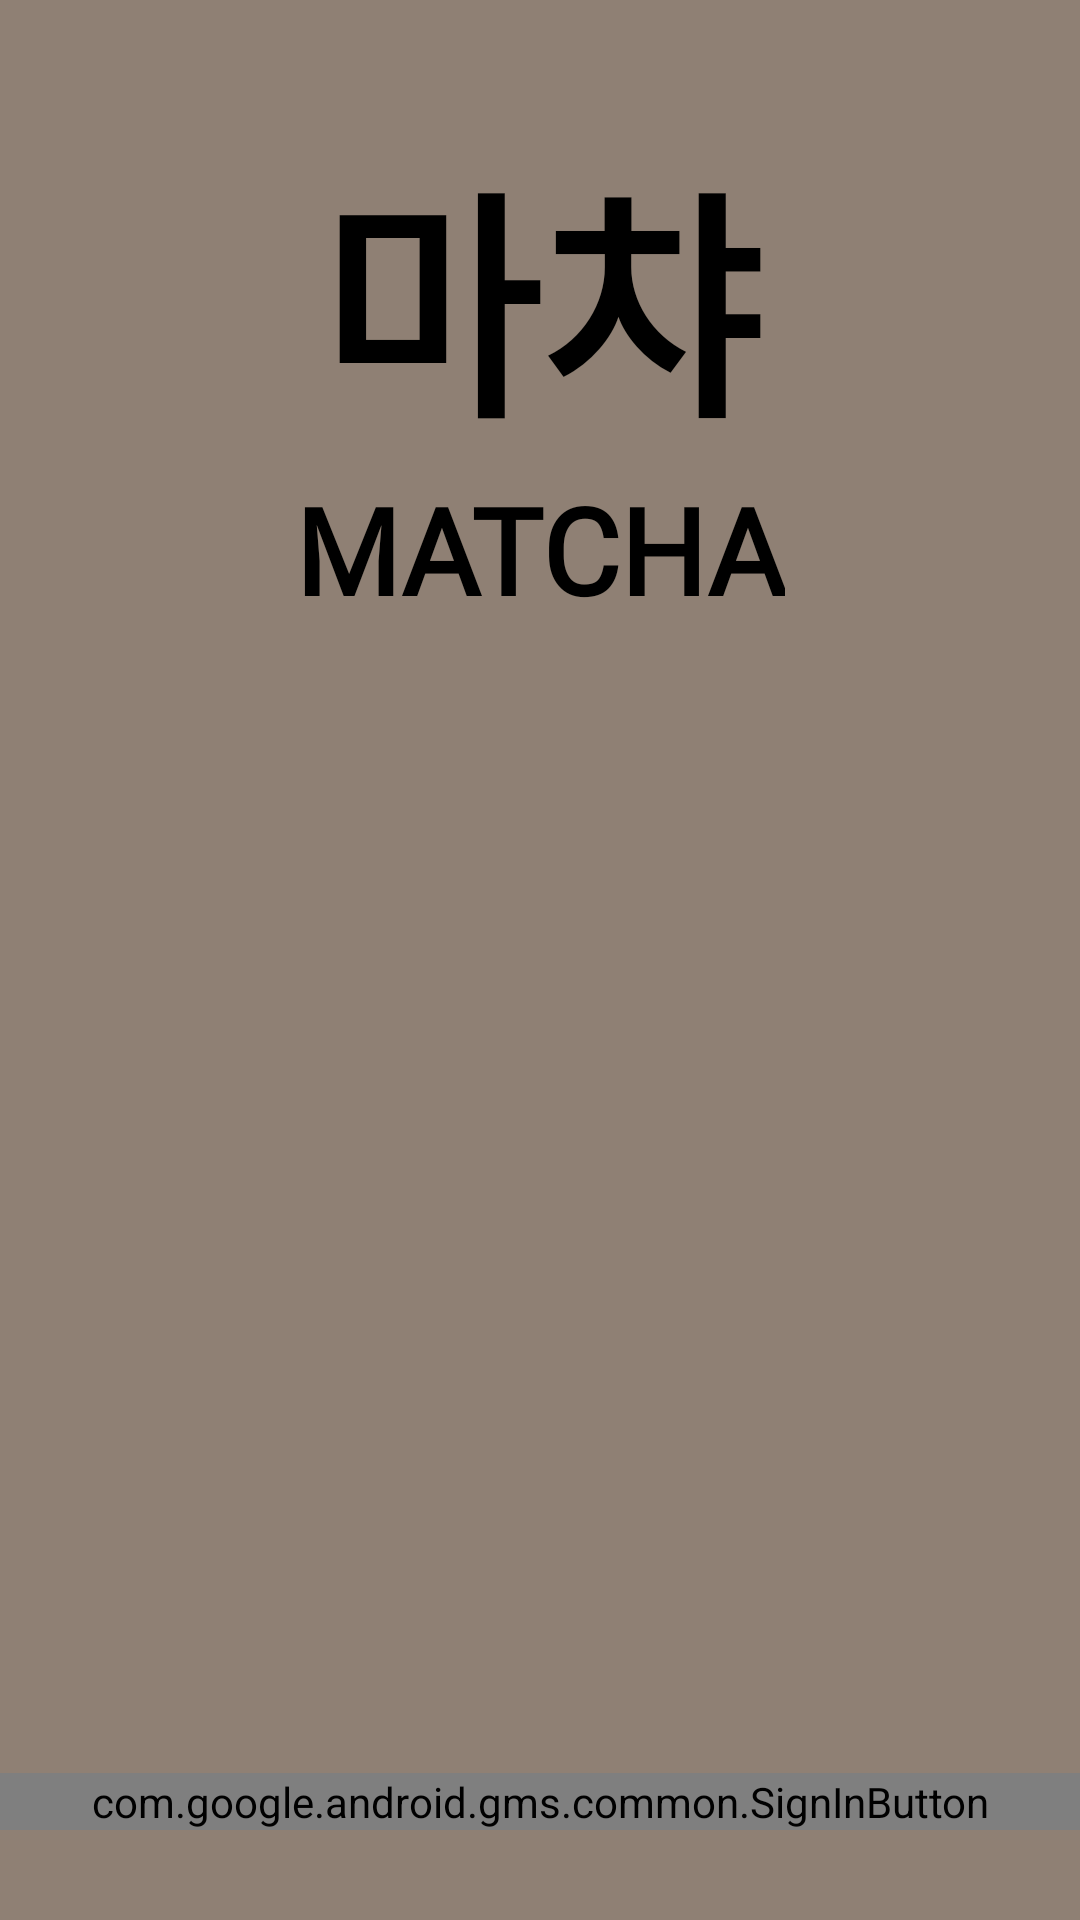

Android layout source for this screen:
<!-- AndroidManifest.xml: application theme Theme.Final_pjt -->
<!-- res/layout/activity_login.xml -->
<?xml version="1.0" encoding="utf-8"?>
<androidx.constraintlayout.widget.ConstraintLayout xmlns:android="http://schemas.android.com/apk/res/android"
    xmlns:app="http://schemas.android.com/apk/res-auto"
    xmlns:tools="http://schemas.android.com/tools"
    android:layout_width="match_parent"
    android:layout_height="match_parent"
    android:background="#8f8074"
    tools:context=".activity.LoginActivity">

    <TextView
        android:id="@+id/login_tv_title1"
        android:layout_width="wrap_content"
        android:layout_height="wrap_content"
        android:layout_marginTop="40dp"
        android:fontFamily="@font/baloo"
        android:text="마챠"
        android:textColor="@color/black"
        android:textSize="80sp"
        android:textStyle="bold"
        app:layout_constraintLeft_toLeftOf="parent"
        app:layout_constraintRight_toRightOf="parent"
        app:layout_constraintTop_toTopOf="parent" />

    <TextView
        android:id="@+id/login_tv_title2"
        android:layout_width="wrap_content"
        android:layout_height="wrap_content"
        android:fontFamily="@font/baloo"
        android:text="MATCHA"
        android:textColor="@color/black"
        android:textSize="40sp"
        android:textStyle="bold"
        app:layout_constraintLeft_toLeftOf="parent"
        app:layout_constraintRight_toRightOf="parent"
        app:layout_constraintTop_toBottomOf="@id/login_tv_title1" />


    <ImageView
        android:id="@+id/login_ch_iv"
        android:layout_width="wrap_content"
        android:layout_height="0dp"
        android:layout_marginBottom="80dp"
        app:layout_constraintTop_toBottomOf="@id/login_tv_title2"
        app:layout_constraintBottom_toTopOf="@id/btn_google_login"
        app:layout_constraintLeft_toLeftOf="parent"
        app:layout_constraintRight_toRightOf="parent"/>


    <com.google.android.gms.common.SignInButton
        android:id="@+id/btn_google_login"
        android:layout_width="match_parent"
        android:layout_height="wrap_content"
        android:layout_marginBottom="30dp"
        app:layout_constraintLeft_toLeftOf="parent"
        app:layout_constraintBottom_toBottomOf="parent"/>


</androidx.constraintlayout.widget.ConstraintLayout>
<!-- resources referenced by this layout -->
<resources>
  <color name="black">#FF000000</color>
  <style name="Theme.Final_pjt" parent="Theme.MaterialComponents.DayNight.NoActionBar">
          
          <item name="colorPrimary">@color/purple_500</item>
          <item name="colorPrimaryVariant">@color/purple_700</item>
          <item name="colorOnPrimary">@color/white</item>
          
          <item name="colorSecondary">@color/teal_200</item>
          <item name="colorSecondaryVariant">@color/teal_700</item>
          <item name="colorOnSecondary">@color/black</item>
          
          <item name="android:statusBarColor">?attr/colorPrimaryVariant</item>
          
          <item name="android:windowFullscreen">true</item>
  
  
  
      </style>
  <color name="purple_500">#FF6200EE</color>
  <color name="purple_700">#FF3700B3</color>
  <color name="white">#FFFFFFFF</color>
  <color name="teal_200">#FF03DAC5</color>
  <color name="teal_700">#FF018786</color>
</resources>
